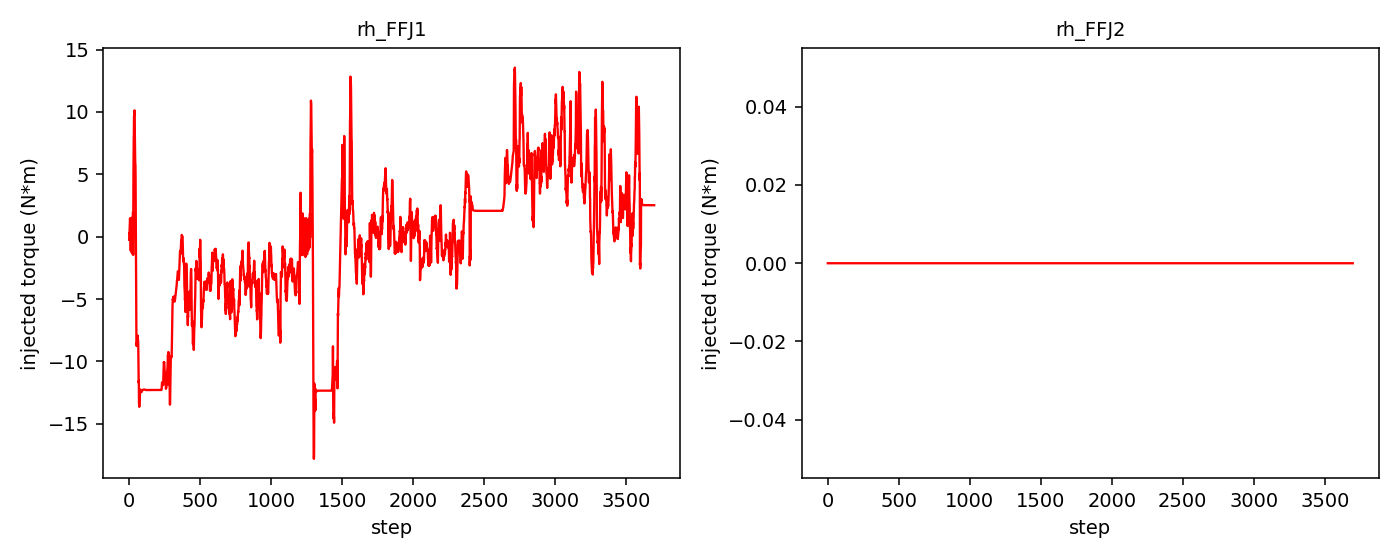

The table this chart was drawn from, first rows:
step, rh_FFJ1, rh_FFJ2
0, -0.2552, -0.000000
1, 0.2639, -0.000000
2, 0.2313, 0.000000
3, 0.5554, 0.000000
4, 0.747, 0.000000
5, 1.284, -0.000000
6, 1.478, -0.000000
7, 1.156, -0.000000
8, -0.07504, -0.000000
9, 0.0992, -0.000000
10, 0.02585, -0.000000
11, -1.127, -0.000000
12, -0.3696, -0.000000
13, 1.095, -0.000000
14, -0.9216, 0.000000
15, 0.03685, 0.000000
16, 0.8313, 0.000000
17, -0.5905, 0.000000
18, -0.1588, 0.000000
19, -1.31, -0.000000
20, 1.533, -0.000000
21, 0.4266, 0.000000
22, -1.366, 0.000000
23, 0.5707, 0.000000
24, 0.4536, 0.000000
25, -1.343, 0.000000
26, 0.007906, 0.000000
27, 1.969, 0.000000
28, -1.467, 0.000000
29, 2.739, 0.000000
30, 4.991, 0.000000
31, 6.682, 0.000000
32, 7.826, 0.000000
33, 8.225, 0.000000
34, 9.63, 0.000000
35, 9.71, 0.000000
36, 9.853, 0.000000
37, 10.13, 0.000000
38, 9.517, -0.000000
39, 8.933, -0.000000
40, 8.059, -0.000000
41, 6.847, -0.000000
42, 6.329, -0.000000
43, 5.837, -0.000000
44, 5.794, -0.000000
45, 4.847, -0.000000
46, 2.507, -0.000000
47, -0.2132, -0.000000
48, -3.052, -0.000000
49, -5.382, -0.000000
50, -6.721, -0.000000
51, -8.481, -0.000000
52, -8.768, -0.000000
53, -8.504, -0.000000
54, -8.54, -0.000000
55, -8.634, -0.000000
56, -8.729, -0.000000
57, -8.603, -0.000000
58, -8.436, -0.000000
59, -8.512, -0.000000
... 3,638 more rows
